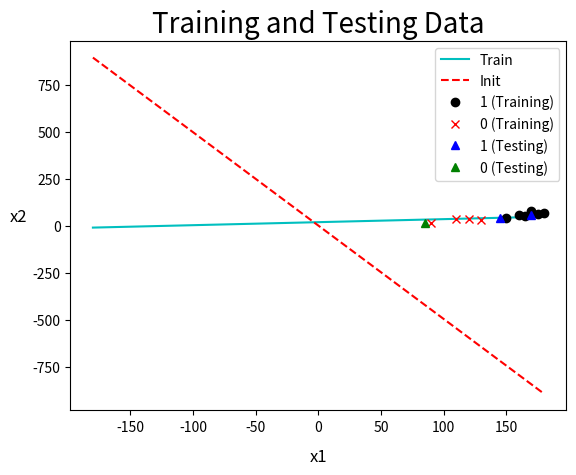

The script that saved this image:
import matplotlib.pyplot as plt
import numpy as np
import random
import warnings

#為了ignore warning
warnings.filterwarnings("ignore", category = Warning )

# x0, x1, x2, y
data = np.array([
((1, 170, 80), 1),
((1,  90, 15), 0),
((1, 130, 30), 0),
((1, 165, 55), 1),
((1, 150, 45), 1),
((1, 120, 40), 0),
((1, 110, 35), 0),
((1, 180, 70), 1),
((1, 175, 65), 1),
((1, 160, 60), 1)] , dtype = object)

predict_Data = np.array([
(1, 170, 60),
(1,  85, 15),
(1, 145, 45)], dtype = object)

def init_weight():
	w = np.random.uniform(-1.0, 1.0, 3)
	print("\nInitial weight is [ %f, %f, %f]" % (w[0], w[1], w[2]))
	return w

def sigmoid(n):
	return 1.0 / (1.0 + np.exp(-n))

def Cross_Entropy(y, y_Hat):
	tmp = -( y * np.log( y_Hat ) + (1 - y ) * np.log( 1 - y_Hat ) ) 
	return True if tmp >= 0.5 else False

def Gradient_Descent(data, epoch, LearningRate, init):
	w = init.copy() 
	count = 0
	error = True
	while error is True and count <= epoch:
		error = False
		for x, y in data:
			if Cross_Entropy(y, sigmoid( w.T.dot(x))) :
				x = np.array(x) # x = [1, x1, x2]
				w += LearningRate * (y - sigmoid( w.T.dot(x) )) * x	# w <- w + LearningRate(y-^y)x
				error = True
		count += 1

	print("\nThe maximum number of epoches is", count)
	return w

def predict(predict_Data, w):
	predict_result = []
	print("\nPredict testing example are")
	cnt = 0
	for i in predict_Data:
		cnt += 1
		label = 1 if sigmoid(w.T.dot(i)) >= 0.5 else 0
		predict_result.append([(i[0], i[1], i[2]), label])
		print('Case %d ： ( %d , %d , %d )' % ( cnt, i[1], i[2], label))
	return predict_result

def draw(w, data, init, predict_result):
	train_x1 = []	# dataset > 0
	train_y1 = []
	train_x2 = []	# dataset < 0
	train_y2 = []
	test_x1 = []	# predict_result > 0
	test_y1 = []
	test_x2 = []	# predict_result < 0
	test_y2 = []
	for x, y in data :
		if y == 1:
			train_x1.append(x[1])
			train_y1.append(x[2])
		else:
			train_x2.append(x[1])
			train_y2.append(x[2])
	for x, y in predict_result :
		if y == 1:
			test_x1.append(x[1])
			test_y1.append(x[2])
		else:
			test_x2.append(x[1])
			test_y2.append(x[2])

	size = max( max(train_x1), max(train_y1), 
				max(train_x2), max(train_y2), 
				max(test_x1), max(test_y1), 
				max(test_x2), max(test_y2))
	X = np.linspace(-size, size, 10)

	train_Y = (-w[0]-w[1]*X) / w[2]
	init_Y = (-init[0]-init[1]*X) / init[2]

	plt.figure()
	plt.plot(X, train_Y, label = 'Train', color = 'c')	#畫Train線
	plt.plot(X, init_Y, label = 'Init', color = 'red', linestyle = '--')		#畫Init線

	plt.title('Training and Testing Data', size = 20)	# 標題

	plt.xlabel('x1', size = 12, labelpad = 10)	# x軸
	plt.ylabel('x2', size = 12, labelpad = 10, rotation = 'horizontal')	# y軸

	plt.plot(train_x1, train_y1, 'ko', label = '1 (Training)')	# 畫點(y = 1)
	plt.plot(train_x2, train_y2, 'rx', label = '0 (Training)')	# 畫點(y = 0)
	plt.plot(test_x1, test_y1, 'b^', label = '1 (Testing)')	# 畫點(y = 1)
	plt.plot(test_x2, test_y2, 'g^', label = '0 (Testing)')	# 畫點(y = 0)

	plt.legend( loc='best')	#圖例
	plt.show()

def main(epoch, LearningRate):
	print("Learning Rate is", LearningRate)
	init = init_weight()
	w = Gradient_Descent(data, epoch, LearningRate, init)
	print("\nNew weight is [ %f, %f, %f]" % (w[0], w[1], w[2]))
	predict_result = predict(predict_Data, w)
	draw(w, data, init, predict_result)
	
if __name__ == '__main__':
	main(100000,0.5)